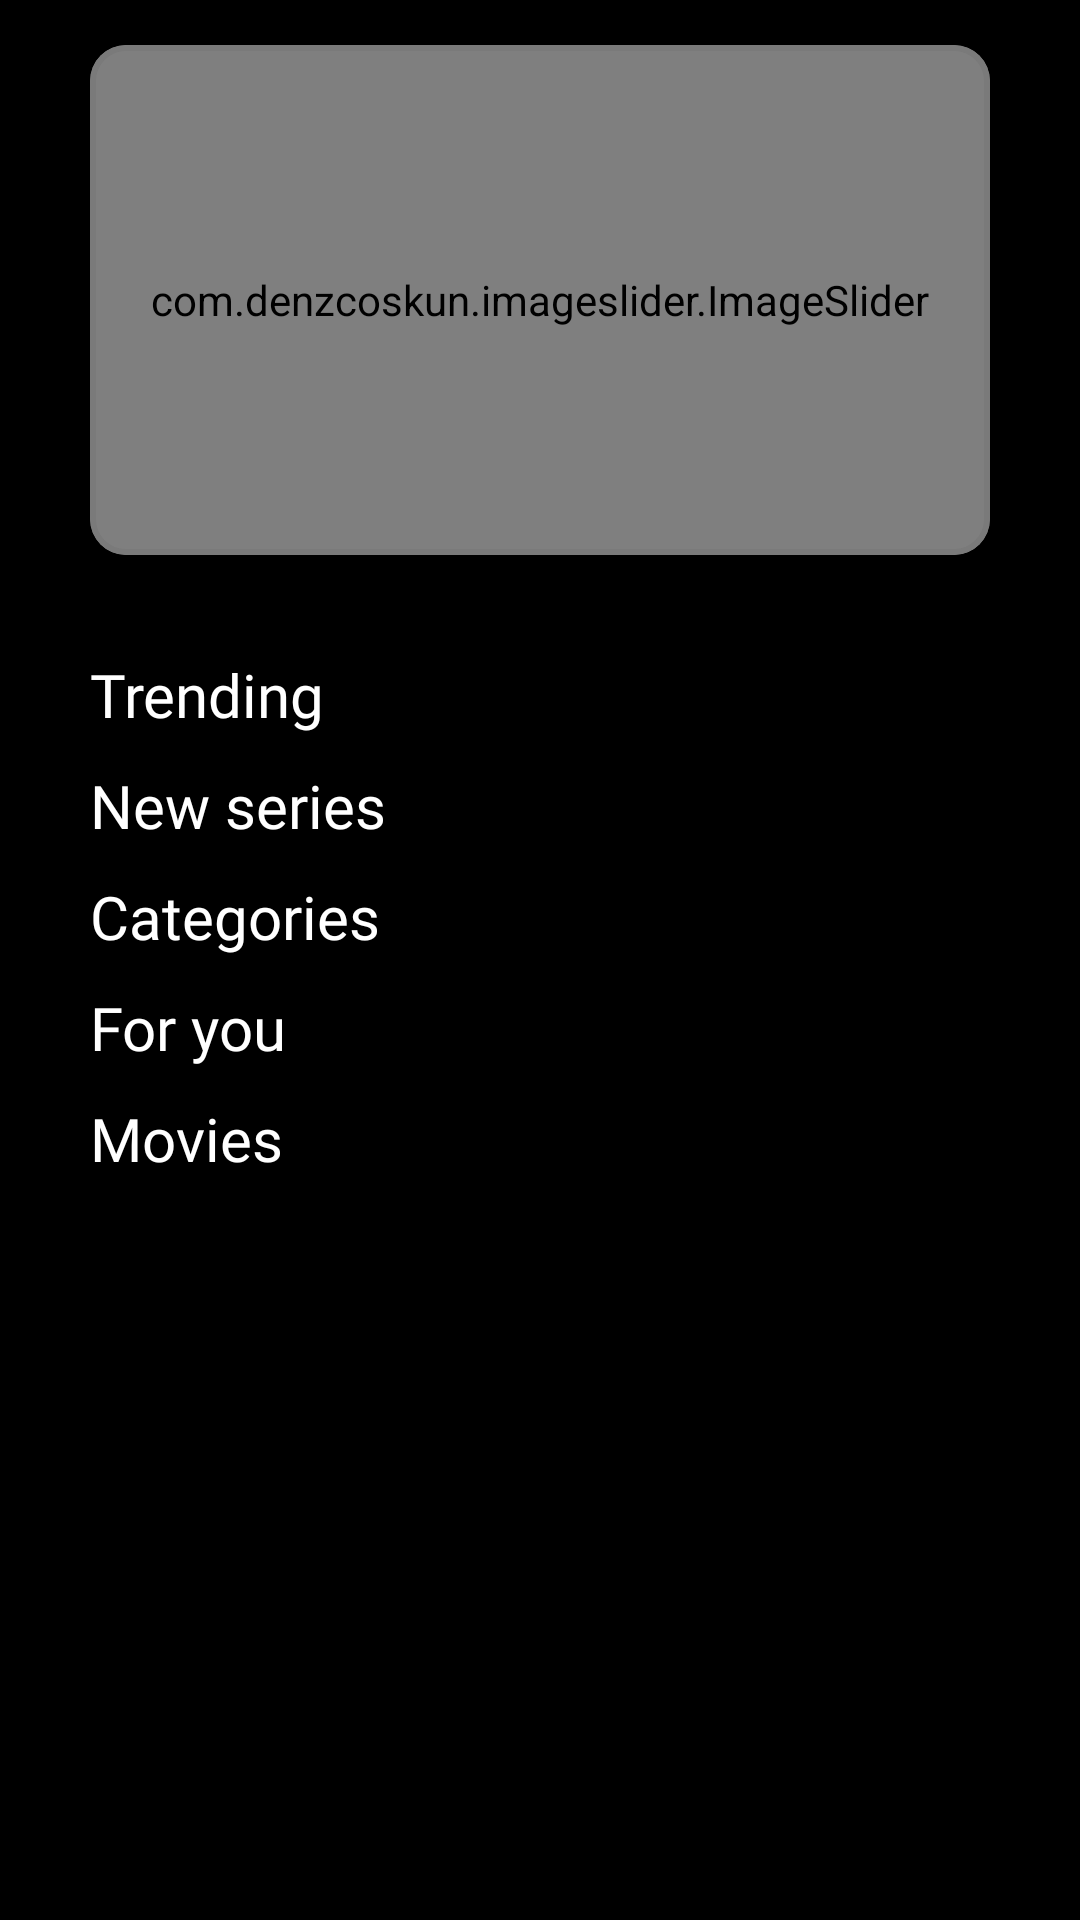

Reconstruct the res/layout file that produces this screen, plus the resources it refers to.
<!-- AndroidManifest.xml: application theme Theme.MyMovie -->
<!-- res/layout/fragment_movies.xml -->
<?xml version="1.0" encoding="utf-8"?>
<androidx.constraintlayout.widget.ConstraintLayout
    xmlns:android="http://schemas.android.com/apk/res/android"
    xmlns:app="http://schemas.android.com/apk/res-auto"
    xmlns:tools="http://schemas.android.com/tools"
    android:layout_width="match_parent"
    android:layout_height="match_parent"
    android:background="@color/black"
    tools:context=".presentation.ui.fragment.home.movies.MoviesFragment">

    <androidx.core.widget.NestedScrollView
        android:layout_width="match_parent"
        android:layout_height="match_parent"
        android:fillViewport="true"
        app:layout_constraintBottom_toBottomOf="parent"
        app:layout_constraintEnd_toEndOf="parent"
        app:layout_constraintStart_toStartOf="parent"
        app:layout_constraintTop_toTopOf="parent">

        <androidx.constraintlayout.widget.ConstraintLayout
            android:id="@+id/constraintLayout7"
            android:layout_width="match_parent"
            android:layout_height="match_parent">


            <com.google.android.material.card.MaterialCardView
                android:id="@+id/materialCardView"
                android:layout_width="match_parent"
                android:layout_height="wrap_content"
                android:layout_marginHorizontal="30dp"
                android:layout_marginTop="15dp"
                app:cardBackgroundColor="@android:color/transparent"
                app:layout_constraintEnd_toEndOf="parent"
                app:layout_constraintStart_toStartOf="parent"
                app:layout_constraintTop_toTopOf="parent"
                app:strokeColor="@color/gray"
                app:strokeWidth="2dp">

                <com.denzcoskun.imageslider.ImageSlider
                    android:id="@+id/imageSlider"
                    android:layout_width="match_parent"
                    android:layout_height="170dp"

                    app:iss_auto_cycle="true"
                    app:iss_no_dots="true">

                </com.denzcoskun.imageslider.ImageSlider>

            </com.google.android.material.card.MaterialCardView>

            <LinearLayout
                android:id="@+id/linearLayout6"
                android:layout_width="match_parent"
                android:layout_height="wrap_content"
                android:layout_marginTop="33dp"
                android:orientation="vertical"
                app:layout_constraintEnd_toEndOf="parent"
                app:layout_constraintStart_toStartOf="parent"
                app:layout_constraintTop_toBottomOf="@+id/materialCardView">

                <TextView
                    android:layout_width="match_parent"
                    android:layout_height="wrap_content"
                    android:layout_marginHorizontal="30dp"
                    android:fontFamily="@font/resistsansdisplaymediumweb"
                    android:text="@string/trending"
                    android:textColor="@color/white"
                    android:textSize="20sp">

                </TextView>

                <androidx.recyclerview.widget.RecyclerView
                    android:id="@+id/rvTrending"
                    android:layout_width="match_parent"
                    android:layout_height="wrap_content"
                    android:orientation="horizontal"
                    app:layoutManager="androidx.recyclerview.widget.LinearLayoutManager"
                    tools:listitem="@layout/item_movie">

                </androidx.recyclerview.widget.RecyclerView>

                <TextView
                    android:layout_width="match_parent"
                    android:layout_height="wrap_content"
                    android:layout_marginHorizontal="30dp"
                    android:layout_marginTop="10dp"
                    android:fontFamily="@font/resistsansdisplaymediumweb"
                    android:text="@string/newSeries"
                    android:textColor="@color/white"
                    android:textSize="20sp">

                </TextView>

                <androidx.recyclerview.widget.RecyclerView
                    android:id="@+id/rvNewSeries"
                    android:layout_width="match_parent"
                    android:layout_height="wrap_content"
                    android:orientation="horizontal"
                    app:layoutManager="androidx.recyclerview.widget.LinearLayoutManager"
                    tools:listitem="@layout/item_movie">

                </androidx.recyclerview.widget.RecyclerView>

                <TextView
                    android:layout_width="match_parent"
                    android:layout_height="wrap_content"
                    android:layout_marginHorizontal="30dp"
                    android:layout_marginTop="10dp"
                    android:fontFamily="@font/resistsansdisplaymediumweb"
                    android:text="@string/categories"
                    android:textColor="@color/white"
                    android:textSize="20sp">

                </TextView>

                <androidx.recyclerview.widget.RecyclerView
                    android:id="@+id/rvCategories"
                    android:layout_width="match_parent"
                    android:layout_height="wrap_content"
                    android:orientation="horizontal"
                    app:layoutManager="androidx.recyclerview.widget.StaggeredGridLayoutManager"
                    app:spanCount="2"
                    tools:listitem="@layout/item_category">

                </androidx.recyclerview.widget.RecyclerView>

                <TextView
                    android:layout_width="match_parent"
                    android:layout_height="wrap_content"
                    android:layout_marginHorizontal="30dp"
                    android:layout_marginTop="10dp"
                    android:fontFamily="@font/resistsansdisplaymediumweb"
                    android:text="@string/forYou"
                    android:textColor="@color/white"
                    android:textSize="20sp">

                </TextView>

                <androidx.recyclerview.widget.RecyclerView
                    android:id="@+id/rvForYou"
                    android:layout_width="match_parent"
                    android:layout_height="wrap_content"
                    android:orientation="horizontal"
                    app:layoutManager="androidx.recyclerview.widget.LinearLayoutManager"
                    tools:listitem="@layout/item_movie">

                </androidx.recyclerview.widget.RecyclerView>

                <TextView
                    android:layout_width="match_parent"
                    android:layout_height="wrap_content"
                    android:layout_marginHorizontal="30dp"
                    android:layout_marginTop="10dp"
                    android:fontFamily="@font/resistsansdisplaymediumweb"
                    android:text="@string/movies"
                    android:textColor="@color/white"
                    android:textSize="20sp">

                </TextView>

                <androidx.recyclerview.widget.RecyclerView
                    android:id="@+id/rvMovies"
                    android:layout_width="match_parent"
                    android:layout_height="wrap_content"
                    android:orientation="horizontal"
                    app:layoutManager="androidx.recyclerview.widget.LinearLayoutManager"
                    tools:listitem="@layout/item_movie">

                </androidx.recyclerview.widget.RecyclerView>

            </LinearLayout>

        </androidx.constraintlayout.widget.ConstraintLayout>


    </androidx.core.widget.NestedScrollView>

</androidx.constraintlayout.widget.ConstraintLayout>
<!-- res/layout/item_movie.xml (included above) -->
<?xml version="1.0" encoding="utf-8"?>
<layout>
    <data>
        <variable
            name="movieData"
            type="com.bashirli.mymovie.domain.model.movies.ResultModel" />
    </data>
    <androidx.constraintlayout.widget.ConstraintLayout
        xmlns:android="http://schemas.android.com/apk/res/android"
        xmlns:app="http://schemas.android.com/apk/res-auto"
        android:layout_width="wrap_content"
        android:layout_height="wrap_content">

        <androidx.cardview.widget.CardView
            android:id="@+id/cardView"
            android:clickable="true"
            android:foreground="?attr/selectableItemBackground"
            android:layout_width="100dp"
            android:layout_height="140dp"
            app:cardElevation="1dp"
            android:layout_marginVertical="6dp"
            android:layout_marginHorizontal="13dp"
            app:cardCornerRadius="17dp"
            app:layout_constraintBottom_toBottomOf="parent"
            app:layout_constraintEnd_toEndOf="parent"
            app:layout_constraintStart_toStartOf="parent"
            app:layout_constraintTop_toTopOf="parent">

            <ImageView
                android:layout_width="match_parent"
                android:scaleType="fitXY"
                app:setImageMovieURL="@{movieData.posterPath}"
                android:layout_height="match_parent">


            </ImageView>

        </androidx.cardview.widget.CardView>


    </androidx.constraintlayout.widget.ConstraintLayout>
</layout>
<!-- res/layout/item_category.xml (included above) -->
<?xml version="1.0" encoding="utf-8"?>
<layout xmlns:android="http://schemas.android.com/apk/res/android"
    xmlns:app="http://schemas.android.com/apk/res-auto">
    <data>
        <variable
            name="genreModel"
            type="com.bashirli.mymovie.domain.model.movies.GenreModel" />
    </data>
    <androidx.constraintlayout.widget.ConstraintLayout
        android:layout_width="wrap_content"
        android:layout_height="match_parent">

        <androidx.cardview.widget.CardView
            android:id="@+id/cardView"
            android:layout_width="wrap_content"
            app:layout_constraintWidth_min="190dp"
            android:layout_height="wrap_content"
            app:layout_constraintHeight_min="100dp"
            app:cardBackgroundColor="@color/blue"
            app:cardCornerRadius="17dp"
            app:cardElevation="1dp"
            android:clickable="true"
            android:layout_margin="10dp"
            android:foreground="?attr/selectableItemBackground"
            app:layout_constraintBottom_toBottomOf="parent"
            app:layout_constraintEnd_toEndOf="parent"
            app:layout_constraintStart_toStartOf="parent"
            app:layout_constraintTop_toTopOf="parent">

            <androidx.constraintlayout.widget.ConstraintLayout
                android:layout_width="match_parent"
                android:layout_height="match_parent">

                <ImageView
                    android:id="@+id/imageCat"
                    android:layout_width="wrap_content"
                    android:layout_height="wrap_content"
                    android:layout_marginEnd="3dp"
                    app:layout_constraintBottom_toBottomOf="parent"
                    app:layout_constraintEnd_toEndOf="parent">

                </ImageView>

                <TextView
                    android:id="@+id/textView"
                    android:layout_width="0dp"
                    android:layout_height="0dp"
                    android:layout_marginStart="20dp"
                    android:layout_marginTop="17dp"
                    android:layout_marginBottom="17dp"
                    android:layout_marginEnd="40dp"
                    android:elevation="1dp"

                    android:fontFamily="@font/resistsansdisplaymediumweb"
                    android:text="@{genreModel.name}"
                    android:textColor="@color/white"
                    android:textSize="20sp"
                    app:layout_constraintBottom_toBottomOf="parent"
                    app:layout_constraintEnd_toEndOf="parent"
                    app:layout_constraintStart_toStartOf="parent"
                    app:layout_constraintTop_toTopOf="parent">

                </TextView>

            </androidx.constraintlayout.widget.ConstraintLayout>

        </androidx.cardview.widget.CardView>

    </androidx.constraintlayout.widget.ConstraintLayout>
</layout>
<!-- resources referenced by this layout -->
<resources>
  <color name="black">#FF000000</color>
  <color name="blue">#1B37C7</color>
  <color name="gray">#7A7A7A</color>
  <color name="white">#FFFFFFFF</color>
  <string name="categories">Categories</string>
  <string name="forYou">For you</string>
  <string name="movies">Movies</string>
  <string name="newSeries">New series</string>
  <string name="trending">Trending</string>
  <style name="Theme.MyMovie" parent="Base.Theme.MyMovie" />
  <style name="Base.Theme.MyMovie" parent="Theme.Material3.DayNight.NoActionBar">
          
          <item name="android:statusBarColor">@color/black</item>
          
      </style>
</resources>
